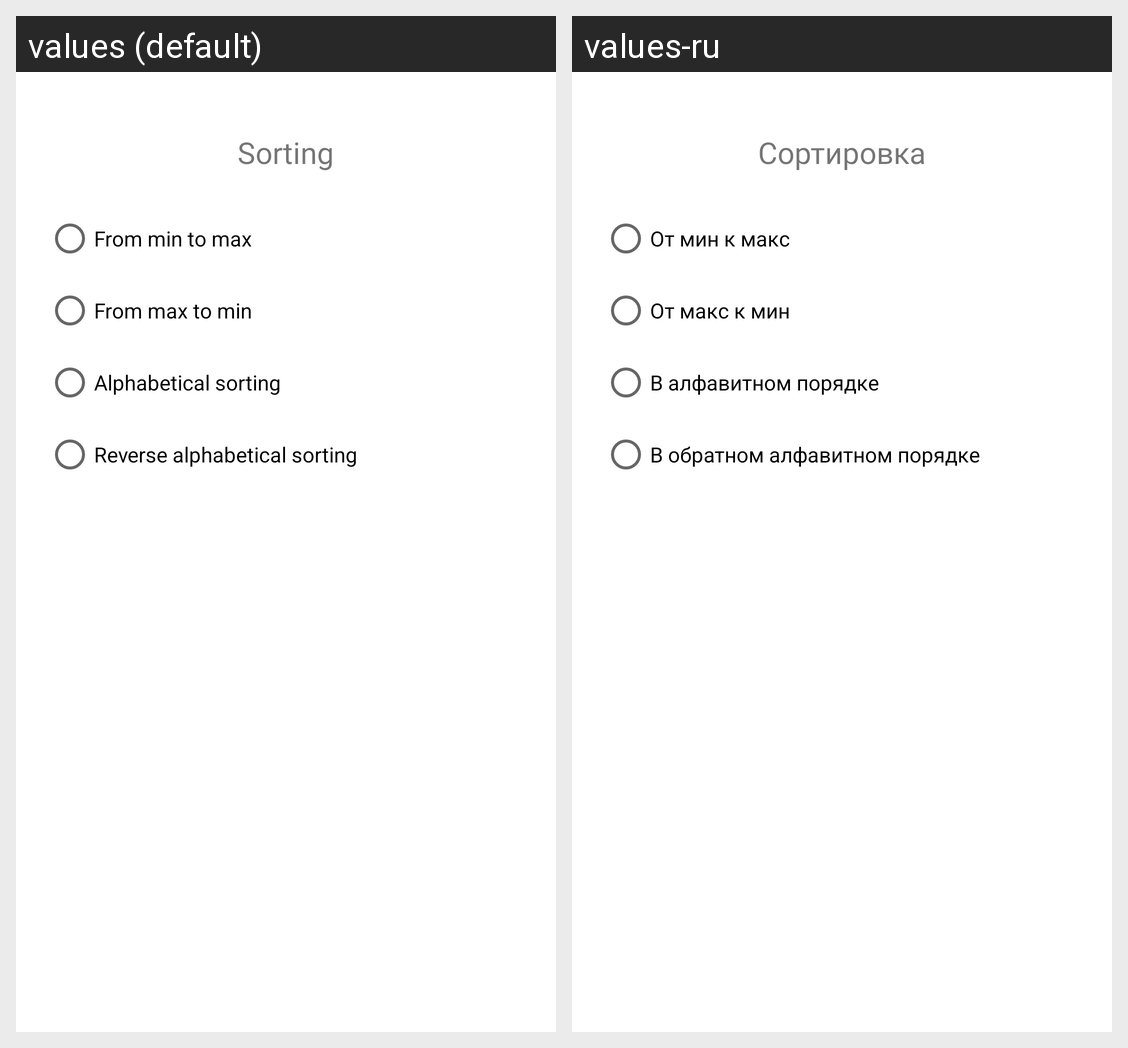

For this localized Android screen grid, give each drawn string resource with its value in every locale shown.
Android screen res/layout/fragment_sorting.xml rendered under 2 locales, left to right: values (default), values-ru. Device: Nexus 5 (rendered at 1080×1920; each locale shown at half size, 540×960, under a caption strip naming it); theme Theme.CurrencyExchanger.
Strings drawn on this screen, with the default value and each locale's value (text and hints the layout hard-codes, and strings that could not be matched under every locale, appear in the picture but are not listed):

sorting
  values: Sorting
  values-ru: Сортировка

from_min_to_max
  values: From min to max
  values-ru: От мин к макс

from_max_to_min
  values: From max to min
  values-ru: От макс к мин

sort_abc
  values: Alphabetical sorting
  values-ru: В алфавитном порядке

sort_cba
  values: Reverse alphabetical sorting
  values-ru: В обратном алфавитном порядке
